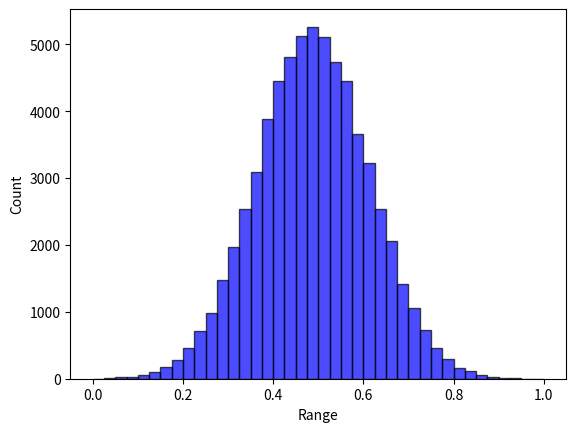

The matplotlib source for this figure:
# -*- coding: utf-8 -*-
import random
from collections import defaultdict
from itertools import product
import numpy as np


class Landscape:

    def __init__(self, N, state_num=4):
        self.N = N
        self.K = None
        self.k = None
        self.IM_type = None
        self.state_num = state_num
        self.IM, self.dependency_map = np.eye(self.N), [[]]*self.N  # [[]] & {int:[]}
        self.FC = None
        self.cache = {}  # state string to overall fitness: state_num ^ N: [1]
        self.max_normalizer = 1
        self.norm = True
        # self.contribution_cache = {}  # the original 1D fitness list before averaging: state_num ^ N: [N]
        self.cog_cache = {}  # for coordination where agents have some unknown element that might be changed by teammates
        self.potential_cache = {}  # cache the potential of the position
        self.fitness_to_rank_dict = None  # using the rank information to measure the potential performance of GST
        self.state_to_rank_dict = {}


    def describe(self):
        print("*********LandScape information********* ")
        print("LandScape shape of (N={0}, K={1}, k={2}, state number={3})".format(self.N, self.K, self.k, self.state_num))
        print("Influential matrix type: ", self.IM_type)
        print("Influential matrix: \n", self.IM)
        print("Influential dependency map: ", self.dependency_map)
        print("********************************")

    def help(self):
        valid_type = ["None", "Traditional Directed", "Diagonal Mutual", "Random Mutual", "Factor Directed", "Influential Directed", "Random Directed"]
        print("Supported IM_type: ", valid_type)

    def type(self, IM_type="None", K=0, k=0, factor_num=0, influential_num=0):
        """
        Characterize the influential matrix
        :param IM_type: "random", "dependent",
        :param K: mutual excitation dependency (undirected links)
        :param k: single-way dependency (directed links); k=2K for mutual dependency
        :return: the influential matrix (self.IM); and the dependency rule (self.IM_dict)
        """
        if K * k != 0:
            raise ValueError("K is for mutual/undirected excitation dependency (i.e., Traditional Mutual & Diagonal Mutual), "
                             "while k is for a new design regarding the total number of links, "
                             "a directed dependency (i.e., Influential Directed & Random Directed)."
                             "These two parameter cannot co-exist")
        if (K > self.N) or (k > self.N*self.N):
            raise ValueError("K or k is too large than the size of N")
        valid_IM_type = ["None", "Traditional Directed", "Diagonal Mutual", "Random Mutual", "Factor Directed", "Influential Directed", "Random Directed"]
        if IM_type not in valid_IM_type:
            raise ValueError("Only support {0}".format(valid_IM_type))
        if (IM_type in ["Traditional Directed", "Diagonal Mutual", "Random Mutual"]):
            if k != 0:
                raise ValueError("k ({0}) is for directed or single-way dependency, rather than {1}".format(k, IM_type))
        if (IM_type in ["Influential Directed", "Random Directed", "Factor Directed"]):
            if k == 0:
                raise ValueError("Mismatch between k={0} and IM_type={1}".format(k, IM_type))
            if K != 0:
                raise ValueError("K ({0}) is for undirected or double-way dependency, "
                                 "or fixed number for each row/column,"
                                 " rather than {1}".format(K, IM_type))
        if (IM_type == 'Factor Directed') & (influential_num != 0):
            raise ValueError("Factor Directed: influential_num != 0")
        if (IM_type == 'Influential Directed') & (factor_num != 0):
            raise ValueError("Influential Directed cannot have factor_num != 0")
        if (IM_type == "None") & (K+k != 0):
            raise ValueError("Need a IM type. Current (default) IM type ({0}) mismatch with K ({1}) = 0 and k ({2}) = 0".format(IM_type,K,k))

        self.IM_type = IM_type
        self.K = K
        self.k = k
        if K == 0:
            self.IM = np.eye(self.N)
        else:
            if self.IM_type == "Traditional Directed":
                # each row has a fixed number of dependency (i.e., K)
                for i in range(self.N):
                    probs = [1 / (self.N - 1)] * i + [0] + [1 / (self.N - 1)] * (self.N - 1 - i)
                    if self.K < self.N:
                        ids = np.random.choice(self.N, self.K, p=probs, replace=False)
                        for index in ids:
                            self.IM[i][index] = 1
                    else:  # full dependency
                        for index in range(self.N):
                            self.IM[i][index] = 1
            elif self.IM_type == "Diagonal Mutual":
                pass
            elif self.IM_type == "Random Mutual":
                # select some dependencies, and such dependencies will be mutual.
                pass

        if k != 0:
            if self.IM_type == "Random Directed":
                cells = [i * self.N + j for i in range(self.N) for j in range(self.N) if i != j]
                choices = np.random.choice(cells, self.k, replace=False).tolist()
                for each in choices:
                    self.IM[each // self.N][each % self.N] = 1
            elif self.IM_type == "Factor Directed":  # columns as factor-> some key columns are more dependent to others
                if factor_num == 0:
                    factor_num = self.k // self.N
                factor_columns = np.random.choice(self.N, factor_num, replace=False).tolist()
                for cur_i in range(self.N):
                    for cur_j in range(self.N):
                        if (cur_j in factor_columns) & (k > 0):
                            self.IM[cur_i][cur_j] = 1
                            k -= 1
                if k > 0:
                    zero_positions = np.argwhere(self.IM == 0)
                    fill_with_one_positions = np.random.choice(len(zero_positions), k, replace=False)
                    fill_with_one_positions = [zero_positions[i] for i in fill_with_one_positions]
                    for indexs in fill_with_one_positions:
                        self.IM[indexs[0]][indexs[1]] = 1

            elif self.IM_type == "Influential Directed":  # rows as influential -> some key rows depend more on others
                if influential_num == 0:
                    influential_num = self.k // self.N
                influential_rows = np.random.choice(self.N, influential_num, replace=False).tolist()
                for cur_i in range(self.N):
                    for cur_j in range(self.N):
                        if (cur_i in influential_rows) & (k > 0):
                            self.IM[cur_i][cur_j] = 1
                            k -= 1
                if k > 0:
                    zero_positions = np.argwhere(self.IM == 0)
                    fill_with_one_positions = np.random.choice(len(zero_positions), k, replace=False)
                    fill_with_one_positions = [zero_positions[i] for i in fill_with_one_positions]
                    for indexs in fill_with_one_positions:
                        self.IM[indexs[0]][indexs[1]] = 1

        for i in range(self.N):
            temp = []
            for j in range(self.N):
                if (i != j) & (self.IM[i][j] == 1):
                    temp.append(j)
            self.dependency_map[i] = temp

    def create_fitness_config(self,):
        FC = defaultdict(dict)
        for row in range(len(self.IM)):
            k = int(sum(self.IM[row]))
            for column in range(pow(self.state_num, k)):
                FC[row][column] = np.random.uniform(0, 1)
        self.FC = FC

    def calculate_fitness(self, state):
        res = []
        for i in range(len(state)):
            dependency = self.dependency_map[i]
            bin_index = "".join([str(state[j]) for j in dependency])
            bin_index = str(state[i]) + bin_index
            index = int(bin_index, self.state_num)
            res.append(self.FC[i][index])
        return sum(res) / len(res)

    def store_cache(self,):
        all_states = [state for state in product(range(self.state_num), repeat=self.N)]
        for state in all_states:
            bits = ''.join([str(bit) for bit in state])
            self.cache[bits] = self.calculate_fitness(state)

    def creat_fitness_rank_dict(self,):
        """
        Sort the cache fitness value and corresponding rank
        To get another performance indicator regarding the reaching rate of relatively high fitness (e.g., the top 10 %)
        """
        value_list = sorted(list(self.cache.values()), key=lambda x: -x)
        fitness_to_rank_dict = {}
        state_to_rank_dict = {}
        for index, value in enumerate(value_list):
            fitness_to_rank_dict[value] = index+1
        for state, fitness in self.cache.items():
            state_to_rank_dict[state] = fitness_to_rank_dict[fitness]
        self.state_to_rank_dict = state_to_rank_dict
        self.fitness_to_rank_dict = fitness_to_rank_dict

    def initialize(self, norm=True):
        """
        Cache the fitness value
        :param norm: normalization
        :return: fitness cache
        """
        self.create_fitness_config()
        self.store_cache()
        self.norm = norm
        # normalization
        if self.norm:
            self.max_normalizer = max(self.cache.values())
            min_normalizor = min(self.cache.values())
            for k in self.cache.keys():
                self.cache[k] = (self.cache[k] - min_normalizor) / (self.max_normalizer - min_normalizor)
                # self.cache[k] = self.cache[k] / self.max_normalizer
        self.creat_fitness_rank_dict()

    def query_fitness(self, state):
        """
        Query the accurate fitness from the landscape cache for *intact* decision string
        *intact* means there only [0,1,2,3] without any ["A", "B", "*"] masking.
        """
        bits = "".join([str(state[i]) for i in range(len(state))])
        return self.cache[bits]

    def query_cog_fitness_full(self, cog_state=None):
        """
        Query the cognitive (average) fitness given a cognitive state
                For S domain, there is only one alternative, so it follows the default search
                For G domain, there is an alternative pool, so it takes the average of fitness across alternative states.
        :param cog_state: the cognitive state
        :return: the average across the alternative pool; the potential (maximum) fitness
        """
        cog_state_string = ''.join([str(i) for i in cog_state])
        if cog_state_string in self.cog_cache.keys():
            return self.cog_cache[cog_state_string], self.potential_cache[cog_state_string]
        alternatives = self.cog_state_alternatives(cog_state=cog_state)
        fitness_pool = [self.query_fitness(each) for each in alternatives]
        potential_fitness = max(fitness_pool)
        cog_fitness = sum(fitness_pool) / len(alternatives)
        # print("full_fitness_pool: ", fitness_pool)
        self.cog_cache[cog_state_string] = cog_fitness
        self.potential_cache[cog_state_string] = potential_fitness
        return cog_fitness, potential_fitness

    def query_cog_fitness_partial(self, cog_state=None, expertise_domain=None):
        """
        Query the cognitive (average) fitness given a cognitive state
                For S domain, there is only one alternative, so it follows the default search
                For G domain, there is an alternative pool, so it takes the average of fitness across alternative states.
        :param cog_state: the cognitive state
        :return: the average across the alternative pool.
        """
        cog_state_string = ''.join([str(i) for i in cog_state])
        if cog_state_string in self.cog_cache.keys():
            return self.cog_cache[cog_state_string]
        alternatives = self.cog_state_alternatives(cog_state=cog_state)
        partial_fitness_alternatives = []
        for state in alternatives:
            partial_FC_across_bits = []  # only the expertise domains have fitness contribution
            for index in range(self.N):
                if index not in expertise_domain:
                    continue
                else:
                    # the unknown domain will still affect the condition
                    dependency = self.dependency_map[index]
                    bin_index = "".join([str(state[d]) for d in dependency])
                    bin_index = str(state[index]) + bin_index
                    FC_index = int(bin_index, self.state_num)
                    partial_FC_across_bits.append(self.FC[index][FC_index])
            # print("partial_FC_across_bits: ", partial_FC_across_bits)
            partial_fitness_state = sum(partial_FC_across_bits) / len(partial_FC_across_bits)
            partial_fitness_alternatives.append(partial_fitness_state)
        if self.norm:
            cog_fitness = sum(partial_fitness_alternatives) / len(partial_fitness_alternatives) / self.max_normalizer
        else:
            cog_fitness = sum(partial_fitness_alternatives) / len(partial_fitness_alternatives)
        return cog_fitness

    def cog_state_alternatives(self, cog_state=None):
        alternative_pool = []
        for bit in cog_state:
            if bit in ["0", "1", "2", "3"]:
                alternative_pool.append(bit)
            elif bit == "A":
                alternative_pool.append(["0", "1"])
            elif bit == "B":
                alternative_pool.append(["2", "3"])
            elif bit == "*":
                alternative_pool.append(["0", "1", "2", "3"])
            else:
                raise ValueError("Unsupported bit value: ", bit)
        if self.state_num != 4:
            raise ValueError("Only support state_num = 4")
        return [i for i in product(*alternative_pool)]

    def generate_divergence_pool(self, divergence=None):
        """
        Randomly select one seed state, and form the pool around a given divergence being away from the seed
        For example
        1) random seed: 1 1 1 1 1 1 (N=6)
        2) 1 bit divergence: C_6^1 * 3 = 18 alternatives
        3) 2 bits divergence: C_6^2 * 3^2 = 15 * 9 = 135 alternatives
        4) In order to make the pool length the same across divergence, limit it into 18
        :param divergence: change how many bits to shape the pool
        :return:a list of pool
        """
        state_pool = []
        seed_state = np.random.choice(range(self.state_num), self.N).tolist()
        seed_state = [str(i) for i in seed_state]  # state format: string
        # print("seed_state: ", seed_state)
        if divergence == 1:
            for index in range(self.N):
                alternative_state = seed_state.copy()
                freedom_space = ["0", "1", "2", "3"]
                freedom_space.remove(seed_state[index])
                for bit in freedom_space:
                    alternative_state[index] = bit
                    state_pool.append(alternative_state.copy())
            return state_pool
        while True:
            index_for_change = np.random.choice(range(self.N), divergence, replace=False)
            alternative_state = seed_state.copy()
            for index in index_for_change:
                freedom_space = ["0", "1", "2", "3"]
                freedom_space.remove(seed_state[index])
                alternative_state[index] = freedom_space[np.random.choice(range(3))]
            if alternative_state not in state_pool:
                state_pool.append(alternative_state.copy())
            if len(state_pool) >= 18:
                break
        return state_pool

    def generate_quality_pool(self, quality_percentage=None):
        """
        Form the pool around a given quality percentage (e.g., 50% - 60%)
        :param quality:
        :return:
        """
        alternative_state_pool = []
        reference = quality_percentage * (self.N ** self.state_num)
        for state, rank in self.state_to_rank_dict.items():
            if abs(rank - reference) / (self.N ** self.state_num) <= 0.05:
                alternative_state_pool.append(state)
        result = np.random.choice(alternative_state_pool, 18, replace=False)  #this is a string state: "33300201", instead of list
        result = [list(each) for each in result]
        return result


if __name__ == '__main__':
    # Test Example
    landscape = Landscape(N=8, state_num=4)
    # landscape.help() # just record some key hints
    # landscape.type(IM_type="Influential Directed", k=20, influential_num=2)
    # landscape.type(IM_type="Factor Directed", k=20, factor_num=2)
    landscape.type(IM_type="Traditional Directed", K=2)
    landscape.initialize(norm=True)
    landscape.describe()
    # cog_state = ['*', 'B', '1', '1', 'A', '3', 'A', '2']
    # a = landscape.query_cog_fitness(cog_state)
    # print(a)
    # cog_state = ['A', '1', '1', '1', '1', '3', '1', '2']
    # b = landscape.cog_state_alternatives(cog_state=cog_state)
    # print(b)

    cog_state = ['1', '1', '1', '1', '1', '3', '1', '2']
    cog_fitness = landscape.query_cog_fitness_partial(cog_state=cog_state, expertise_domain=range(len(cog_state)))
    print("partial_cog_fitness: ", cog_fitness)
    cog_fitness_2 = landscape.query_cog_fitness_full(cog_state=cog_state)
    print("full_cog_fitness: ", cog_fitness_2)
    print("max_cache: ", max(landscape.cache.values()))

    # Test the divergence generation
    # state_pool = landscape.generate_divergence_pool(divergence=2)
    # print(state_pool)
    # print(len(state_pool))

    # Test the quality generation
    # state_pool = landscape.generate_quality_pool(quality_percentage=0.5)
    # for state in state_pool:
    #     print(state, landscape.cache[state], landscape.fitness_to_rank_dict[landscape.cache[state]])

    # Test the overlap calculation using IM
    # expertise_domain = [0, 1, 2, 3]
    # row_overlap = 0
    # for row in range(len(landscape.IM)):
    #     k = int(sum(landscape.IM[row]))
    #     if row in expertise_domain:
    #         row_overlap += k*4
    # print("row_overlap: ", row_overlap)
    # column_overlap = 0
    # for column in range(len(landscape.IM)):
    #     k = int(sum(landscape.IM[:, column]))
    #     print(landscape.IM[:, column])
    #     if column in expertise_domain:
    #         column_overlap += k*4
    #         print(k*4)
    # print("column_overlap: ", column_overlap)

    # print(state_pool)
    # print(len(state_pool))
    import matplotlib.pyplot as plt
    data = landscape.cache.values()
    plt.hist(data, bins=40, facecolor="blue", edgecolor="black", alpha=0.7)
    plt.xlabel("Range")
    plt.ylabel("Count")
    plt.show()